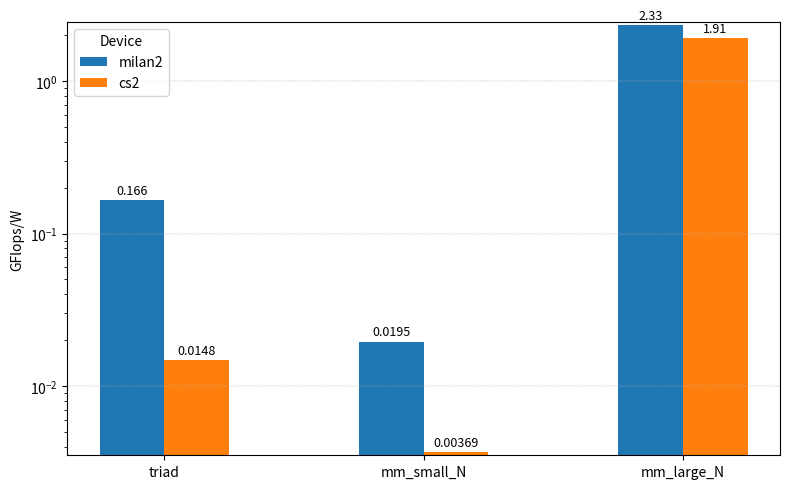

Generate this figure with matplotlib:
#!/usr/bin/env python3
"""
Plot GFLOP/W measurements for multiple devices across power states.
"""
import argparse
from collections import OrderedDict
from dataclasses import dataclass
from typing import Iterable, List, Optional, Sequence, Tuple

import matplotlib.pyplot as plt
import numpy as np


@dataclass
class EfficiencyRun:
    device: str
    state: str
    gflops_per_watt: float


DEFAULT_RUN_ARGUMENTS: Tuple[Tuple[str, str, str], ...] = (
    ("milan2", "triad", "0.16619105199516324"),
    ("milan2", "mm_small_N", "0.01954478860523322"),
    ("milan2", "mm_large_N", "2.3278145716516265"),
    ("cs2", "triad", "0.014810344827586207"),
    ("cs2", "mm_small_N", "0.003686667206866953"),
    ("cs2", "mm_large_N", "1.9140701352752372"),
)


def parse_runs(raw_runs: Iterable[Sequence[str]]) -> List[EfficiencyRun]:
    parsed: List[EfficiencyRun] = []
    for device, state, value_str in raw_runs:
        try:
            gflops_per_watt = float(value_str)
        except ValueError as exc:
            raise argparse.ArgumentTypeError(
                f"Could not parse GFLOP/W value for '{device} {state}': {exc}"
            ) from exc
        parsed.append(EfficiencyRun(device=device, state=state, gflops_per_watt=gflops_per_watt))
    return parsed


def collect_orders(runs: Sequence[EfficiencyRun]) -> Tuple[List[str], OrderedDict[str, dict]]:
    """
    Build ordered collections of devices and states to keep CLI order intact.
    """
    devices: List[str] = []
    states: OrderedDict[str, dict[str, float]] = OrderedDict()

    for run in runs:
        if run.device not in devices:
            devices.append(run.device)
        if run.state not in states:
            states[run.state] = {}
        states[run.state][run.device] = run.gflops_per_watt

    return devices, states


def compute_bar_positions(num_states: int, num_devices: int) -> Tuple[np.ndarray, float, np.ndarray]:
    x_positions = np.arange(num_states)
    # Spread bars inside each state; keep total width capped for readability.
    width = min(0.8 / max(num_devices, 1), 0.25) if num_devices > 1 else 0.5
    offsets = (np.arange(num_devices) - (num_devices - 1) / 2.0) * width
    return x_positions, width, offsets


def format_value(value: float) -> str:
    """
    Format GFLOP/W values so small numbers remain distinguishable on annotations.
    """
    abs_value = abs(value)
    if abs_value >= 10:
        formatted = f"{value:.1f}"
    elif abs_value >= 1:
        formatted = f"{value:.2f}"
    elif abs_value >= 0.1:
        formatted = f"{value:.3f}"
    elif abs_value >= 0.01:
        formatted = f"{value:.4f}"
    elif abs_value >= 0.001:
        formatted = f"{value:.5f}"
    else:
        return f"{value:.2e}"

    stripped = formatted.rstrip("0").rstrip(".")
    return stripped if stripped else "0"


def plot_runs(
    runs: Sequence[EfficiencyRun],
    title: str,
    output: Optional[str],
    annotate: bool,
    ymax_padding: float,
    y_scale: str,
) -> None:
    devices, states = collect_orders(runs)

    state_labels = list(states.keys())
    num_states = len(state_labels)
    num_devices = len(devices)

    x_positions, bar_width, offsets = compute_bar_positions(num_states, num_devices)

    fig, ax = plt.subplots(figsize=(8, 5))

    ymax = 0.0
    min_positive = np.inf

    for device_idx, device in enumerate(devices):
        values = []
        for state in state_labels:
            value = states[state].get(device)
            values.append(value if value is not None else np.nan)

        values_array = np.array(values, dtype=float)
        if y_scale == "log":
            if np.any(values_array <= 0):
                raise ValueError("Logarithmic y-scale requires all GFLOP/W values to be > 0.")
        positive_values = values_array[values_array > 0]
        if positive_values.size:
            min_positive = min(min_positive, float(np.nanmin(positive_values)))
        try:
            series_max = float(np.nanmax(values_array))
        except ValueError:
            series_max = 0.0
        ymax = max(ymax, series_max)

        bar_positions = x_positions + offsets[device_idx]
        bars = ax.bar(bar_positions, values_array, bar_width, label=device)

        if annotate:
            for rect, value in zip(bars, values_array):
                if np.isnan(value):
                    continue
                height = rect.get_height()
                if y_scale == "log":
                    text_y = height * (1.0 + ymax_padding)
                else:
                    text_y = height * 1.01
                ax.text(
                    rect.get_x() + rect.get_width() / 2.0,
                    text_y,
                    format_value(float(value)),
                    ha="center",
                    va="bottom",
                    fontsize=9,
                )

    ax.set_xticks(x_positions)
    ax.set_xticklabels(state_labels)
    ax.set_ylabel("GFlops/W")
    ax.set_title(title)
    ax.grid(axis="y", linestyle="--", linewidth=0.3)
    ax.legend(title="Device")

    ax.set_yscale(y_scale)

    if ymax > 0:
        upper = ymax * (1.0 + ymax_padding)
        if y_scale == "log":
            if not np.isfinite(min_positive) or min_positive <= 0:
                raise ValueError("Logarithmic y-scale requires all GFLOP/W values to be > 0.")
            lower = min_positive / (1.0 + ymax_padding)
            ax.set_ylim(lower, upper)
        else:
            ax.set_ylim(0, upper)

    fig.tight_layout()

    if output:
        fig.savefig(output, dpi=200)
    else:
        plt.show()


def main() -> None:
    parser = argparse.ArgumentParser(
        description="Plot GFLOP/W measurements for several devices across power states."
    )
    parser.add_argument(
        "--run",
        nargs=3,
        metavar=("DEVICE", "STATE", "GFLOP_PER_WATT"),
        action="append",
        help="Measured run supplied as (device, state, GFLOP/W). Provide multiple --run entries "
        "to override the default data set.",
    )
    parser.add_argument(
        "--title",
        default="",
        help="Figure title.",
    )
    parser.add_argument(
        "--output",
        help="Optional output path for saving the figure (PNG, PDF, ...). If omitted the plot "
        "window is shown.",
    )
    parser.add_argument(
        "--no-annotations",
        action="store_true",
        help="Hide the GFLOP/W value on top of each bar.",
    )
    parser.add_argument(
        "--ymax-padding",
        type=float,
        default=0.05,
        help="Relative headroom above the tallest bar (default: 5%%).",
    )
    parser.add_argument(
        "--y-scale",
        choices=("linear", "log"),
        default="log",
        help="Y-axis scale (default: log).",
    )

    args = parser.parse_args()

    raw_runs = args.run if args.run else DEFAULT_RUN_ARGUMENTS
    runs = parse_runs(raw_runs)
    try:
        plot_runs(
            runs=runs,
            title=args.title,
            output=args.output,
            annotate=not args.no_annotations,
            ymax_padding=args.ymax_padding,
            y_scale=args.y_scale,
        )
    except ValueError as exc:
        parser.error(str(exc))


if __name__ == "__main__":
    main()
